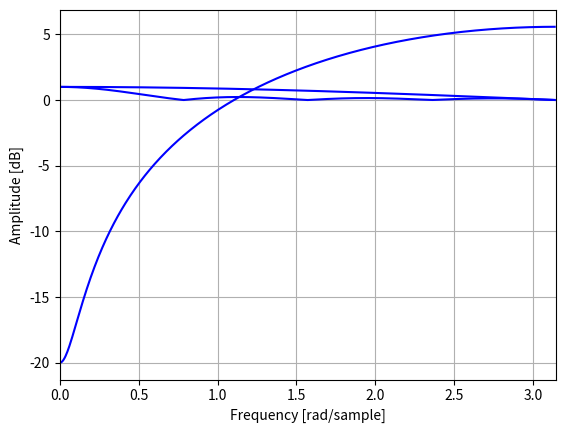

Python code for this plot: (Note: this script raises an exception after producing the figure.)
import numpy as np
import matplotlib.pyplot as plt

from scipy import signal

%matplotlib inline
w, h = signal.freqz([1, -0.9])
plt.plot(w, 20 * np.log10(abs(h)), 'b')
plt.ylabel('Amplitude [dB]')
plt.xlabel('Frequency [rad/sample]')
plt.xlim([0, np.pi])
plt.grid()

# plot of frequency response
%matplotlib inline
w, h = signal.freqz([.5, 0.5])
plt.plot(w, abs(h), 'b')
plt.ylabel('Amplitude')
plt.xlabel('Frequency [rad/sample]')
plt.xlim([0, np.pi])
plt.grid()

# For larger values of M2 with M1 = 0
M2 = 7
w, h = signal.freqz((1 / (M2 + 1)) * np.ones(M2 + 1))
plt.plot(w, abs(h), 'b')
plt.ylabel('Amplitude [dB]')
plt.xlabel('Frequency [rad/sample]')
plt.xlim([0, np.pi])
plt.grid()

import librosa

# load the file
sig, fs = librosa.core.load('../data/moja_fan.wav')


%matplotlib inline
w, h = signal.freqz(sig)
plt.plot(w, 20 * np.log10(abs(h)), 'b')
plt.ylabel('Amplitude [dB]')
plt.xlabel('Frequency [rad/sample]')
plt.xlim([0, np.pi])
plt.grid()

sig_filtered = np.convolve(sig, [1, -0.9])
librosa.output.write_wav('../data/filtered.wav', sig_filtered, fs, norm=True) 

%matplotlib inline
w, h = signal.freqz(sig_filtered)
plt.plot(w, 20 * np.log10(abs(h)), 'b')
plt.ylabel('Amplitude [dB]')
plt.xlabel('Frequency [rad/sample]')
plt.xlim([0, np.pi])
plt.grid()

